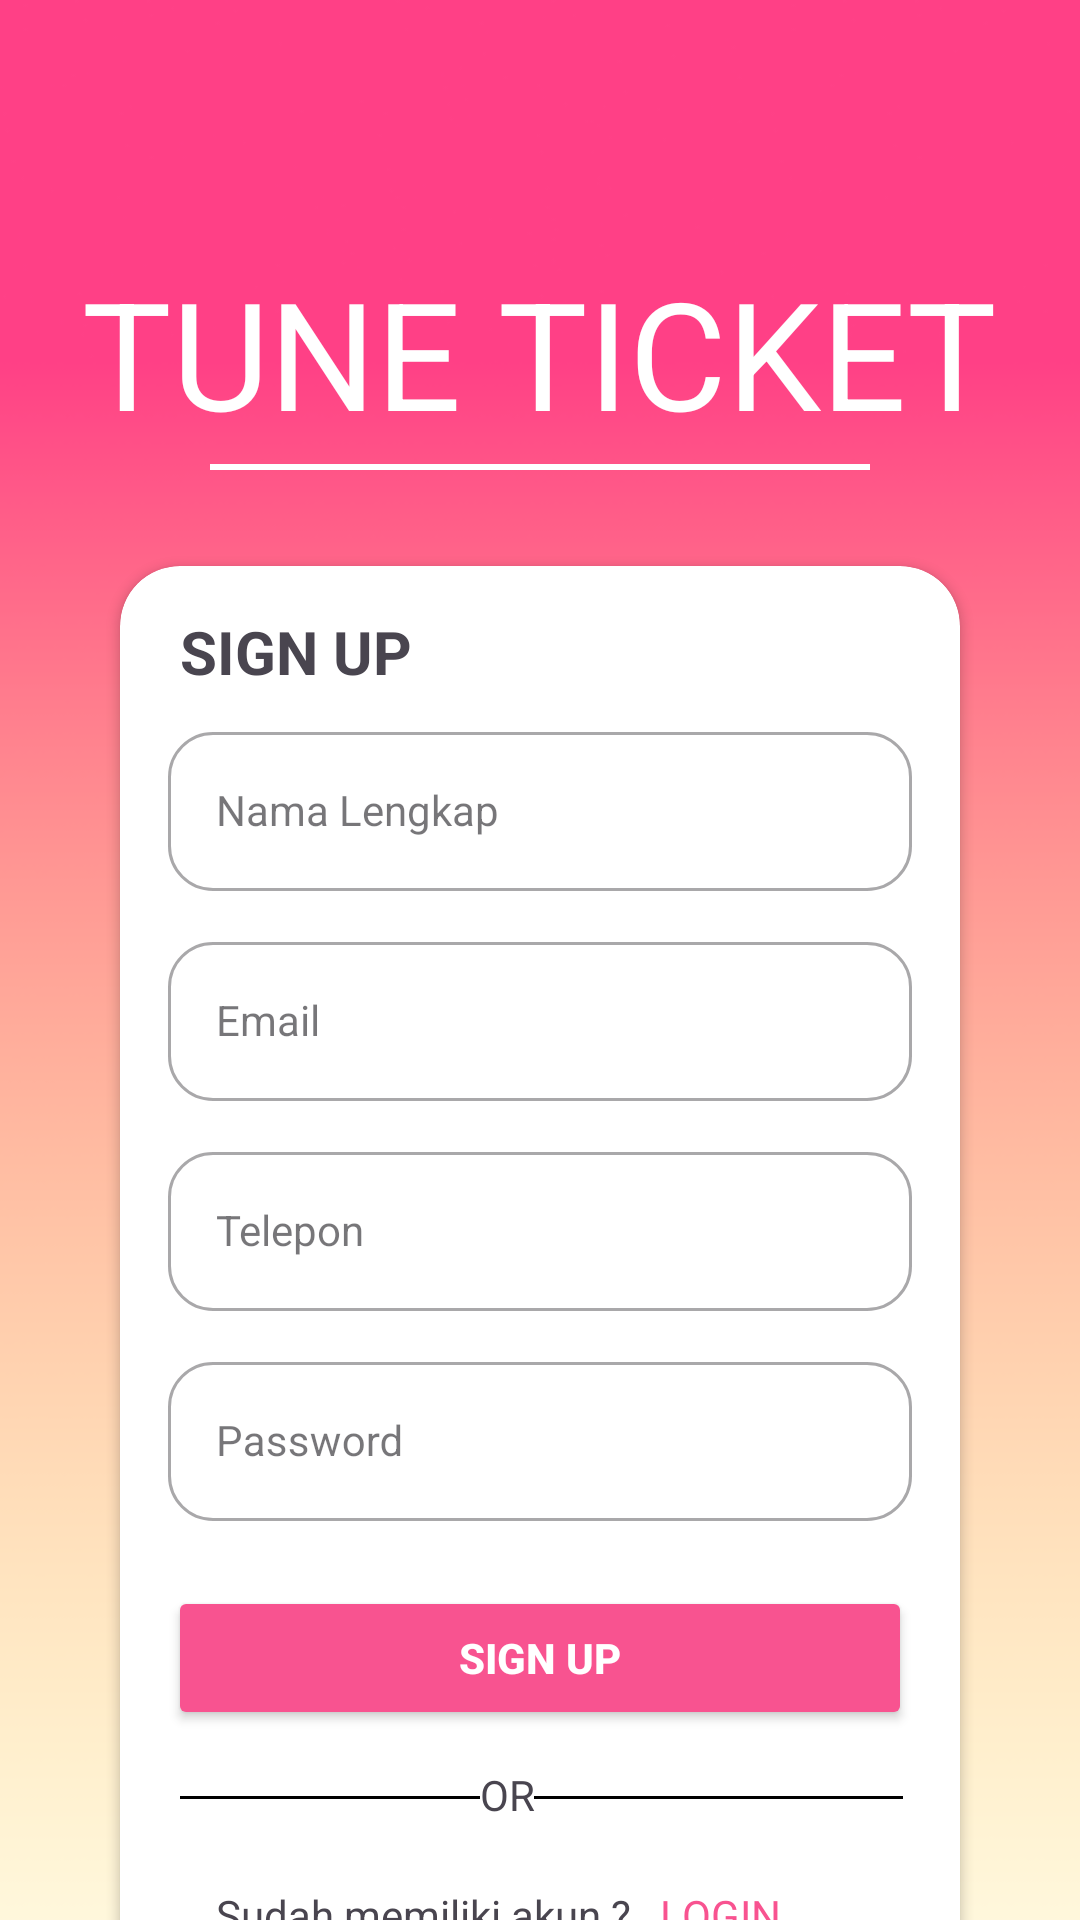

Android layout source for this screen:
<!-- AndroidManifest.xml: application theme Theme.TicketingTA -->
<!-- res/layout/activity_register.xml -->
<?xml version="1.0" encoding="utf-8"?>
<androidx.constraintlayout.widget.ConstraintLayout xmlns:android="http://schemas.android.com/apk/res/android"
    xmlns:app="http://schemas.android.com/apk/res-auto"
    xmlns:tools="http://schemas.android.com/tools"
    android:layout_width="match_parent"
    android:layout_height="match_parent"
    android:background="@drawable/backcolor"
    tools:context=".activity.Register">

    <TextView
        android:id="@+id/tvtitle"
        android:layout_width="wrap_content"
        android:layout_height="wrap_content"
        android:text="TUNE TICKET"
        android:textColor="@color/white"
        android:textSize="50dp"
        android:layout_marginTop="84dp"
        app:layout_constraintEnd_toEndOf="parent"
        app:layout_constraintHorizontal_bias="0.498"
        app:layout_constraintStart_toStartOf="parent"
        app:layout_constraintTop_toTopOf="parent" />

    <View
        android:id="@+id/vwLine"
        android:layout_width="match_parent"
        android:layout_height="2dp"
        android:layout_marginStart="70dp"
        android:layout_marginTop="4dp"
        android:layout_marginEnd="70dp"
        android:background="@color/white"
        app:layout_constraintEnd_toEndOf="parent"
        app:layout_constraintHorizontal_bias="1.0"
        app:layout_constraintStart_toStartOf="parent"
        app:layout_constraintTop_toBottomOf="@+id/tvtitle" />

    <androidx.cardview.widget.CardView
        android:id="@+id/cvSignUp"
        android:layout_width="280dp"
        android:layout_height="500dp"
        android:layout_marginTop="32dp"
        app:cardCornerRadius="20dp"
        app:layout_constraintEnd_toEndOf="parent"
        app:layout_constraintStart_toStartOf="parent"
        app:layout_constraintTop_toBottomOf="@+id/vwLine" >
        <TextView
            android:id="@+id/txSignUp"
            android:layout_width="wrap_content"
            android:layout_height="wrap_content"
            android:layout_marginStart="20dp"
            android:layout_marginTop="15dp"
            android:text="SIGN UP"
            android:textSize="20dp"
            android:textStyle="bold" />

        <com.google.android.material.textfield.TextInputLayout
            android:id="@+id/nama"
            android:layout_width="match_parent"
            android:layout_height="wrap_content"
            android:layout_marginHorizontal="16dp"
            android:layout_marginTop="50dp"
            style="@style/LoginTextInputOuterFieldStyle"
            app:layout_constraintEnd_toEndOf="parent"
            app:layout_constraintHorizontal_bias="0.5"
            app:layout_constraintStart_toStartOf="parent"
            app:layout_constraintTop_toTopOf="parent"
            app:boxCornerRadiusBottomEnd="15dp"
            app:boxCornerRadiusBottomStart="15dp"
            app:boxCornerRadiusTopEnd="15dp"
            app:boxCornerRadiusTopStart="15dp">

            <com.google.android.material.textfield.TextInputEditText
                android:id="@+id/namaET"
                android:layout_width="match_parent"
                style="@style/LoginTextInputInnerFieldStyle"
                android:layout_height="match_parent"
                android:hint="@string/nama_lengkap"
                android:inputType="text" />
        </com.google.android.material.textfield.TextInputLayout>

        <com.google.android.material.textfield.TextInputLayout
            android:id="@+id/passwordlogin"
            android:layout_width="match_parent"
            android:layout_height="wrap_content"
            style="@style/LoginTextInputOuterFieldStyle"
            android:layout_marginHorizontal="16dp"
            android:layout_marginTop="120dp"
            app:layout_constraintEnd_toEndOf="parent"
            app:layout_constraintHorizontal_bias="0.5"
            app:layout_constraintStart_toStartOf="parent"
            app:boxCornerRadiusBottomEnd="15dp"
            app:boxCornerRadiusBottomStart="15dp"
            app:boxCornerRadiusTopEnd="15dp"
            app:boxCornerRadiusTopStart="15dp"
            app:layout_constraintTop_toBottomOf="@+id/emailLoginLayout">

            <com.google.android.material.textfield.TextInputEditText
                android:id="@+id/emailET"
                android:layout_width="match_parent"
                android:layout_height="match_parent"
                style="@style/LoginTextInputInnerFieldStyle"
                android:hint="@string/email"
                android:inputType="text" />
        </com.google.android.material.textfield.TextInputLayout>

        <com.google.android.material.textfield.TextInputLayout
            android:id="@+id/telepon"
            android:layout_width="match_parent"
            android:layout_height="wrap_content"
            android:layout_marginHorizontal="16dp"
            style="@style/LoginTextInputOuterFieldStyle"
            android:layout_marginTop="190dp"
            app:layout_constraintEnd_toEndOf="parent"
            app:layout_constraintHorizontal_bias="0.5"
            app:layout_constraintStart_toStartOf="parent"
            app:layout_constraintTop_toTopOf="parent"
            app:boxCornerRadiusBottomEnd="15dp"
            app:boxCornerRadiusBottomStart="15dp"
            app:boxCornerRadiusTopEnd="15dp"
            app:boxCornerRadiusTopStart="15dp">

            <com.google.android.material.textfield.TextInputEditText
                android:id="@+id/teleponET"
                android:layout_width="match_parent"
                style="@style/LoginTextInputInnerFieldStyle"
                android:layout_height="match_parent"
                android:hint="@string/telp"
                android:inputType="text" />
        </com.google.android.material.textfield.TextInputLayout>

        <com.google.android.material.textfield.TextInputLayout
            android:id="@+id/passwordSignUp"
            android:layout_width="match_parent"
            android:layout_height="wrap_content"
            style="@style/LoginTextInputOuterFieldStyle"
            android:layout_marginHorizontal="16dp"
            android:layout_marginTop="260dp"
            app:layout_constraintEnd_toEndOf="parent"
            app:layout_constraintHorizontal_bias="0.5"
            app:layout_constraintStart_toStartOf="parent"
            app:boxCornerRadiusBottomEnd="15dp"
            app:boxCornerRadiusBottomStart="15dp"
            app:boxCornerRadiusTopEnd="15dp"
            app:boxCornerRadiusTopStart="15dp"
            app:layout_constraintTop_toBottomOf="@+id/emailLoginLayout">

            <com.google.android.material.textfield.TextInputEditText
                android:id="@+id/passwordET"
                android:layout_width="match_parent"
                android:layout_height="match_parent"
                style="@style/LoginTextInputInnerFieldStyle"
                android:hint="@string/password"
                android:inputType="text" />
        </com.google.android.material.textfield.TextInputLayout>

        <androidx.appcompat.widget.AppCompatButton
            android:id="@+id/btnSignUp"
            android:layout_width="match_parent"
            android:layout_height="wrap_content"
            android:layout_marginHorizontal="16dp"
            android:layout_marginTop="340dp"
            android:backgroundTint="@color/bgpinkbgt"
            android:text="@string/btn_sign_up"
            android:textColor="@color/white"
            android:textStyle="bold"
            app:layout_constraintBottom_toBottomOf="parent"
            app:layout_constraintEnd_toEndOf="parent"
            app:layout_constraintHorizontal_bias="0.5"
            app:layout_constraintStart_toStartOf="parent"
            app:layout_constraintTop_toBottomOf="@+id/passwordLoginLayout"
            tools:ignore="VisualLinkButtonSize" />
        <View
            android:id="@+id/vwLine1"
            android:layout_width="match_parent"
            android:layout_height="1dp"
            android:layout_marginStart="20dp"
            android:layout_marginTop="410dp"
            android:layout_marginEnd="160dp"
            android:background="@color/black"
            app:layout_constraintEnd_toEndOf="parent"
            app:layout_constraintHorizontal_bias="1.0"
            app:layout_constraintStart_toStartOf="parent"
            app:layout_constraintTop_toBottomOf="@+id/btnLogin" />

        <TextView
            android:layout_width="match_parent"
            android:layout_height="wrap_content"
            android:text="OR"
            android:layout_marginStart="120dp"
            android:layout_marginTop="400dp"
            android:layout_marginEnd="130dp"/>


        <View
            android:id="@+id/vwLine2"
            android:layout_width="123dp"
            android:layout_height="1dp"
            android:layout_marginStart="138dp"
            android:layout_marginTop="410dp"
            android:layout_marginEnd="32dp"
            android:background="@color/black"
            app:layout_constraintEnd_toEndOf="parent"
            app:layout_constraintHorizontal_bias="1.0"
            app:layout_constraintStart_toStartOf="parent"
            app:layout_constraintTop_toBottomOf="@+id/btnLogin" />

        <TextView
            android:layout_width="match_parent"
            android:layout_height="wrap_content"
            android:layout_marginTop="440dp"
            android:text="Sudah memiliki akun ? "
            android:layout_marginStart="32dp"/>

        <TextView
            android:id="@+id/tvMasuk"
            android:layout_width="wrap_content"
            android:layout_height="wrap_content"
            android:layout_marginTop="440dp"
            android:text="LOGIN"
            android:textColor="@color/bgpinkbgt"
            android:layout_marginStart="180dp"/>
    </androidx.cardview.widget.CardView>
    <ProgressBar
        android:id="@+id/loading"
        android:layout_width="match_parent"
        android:layout_height="wrap_content"
        android:layout_marginTop="84dp"
        android:visibility="invisible"
        app:layout_constraintEnd_toEndOf="parent"
        app:layout_constraintHorizontal_bias="0.0"
        app:layout_constraintStart_toStartOf="parent"
        app:layout_constraintTop_toBottomOf="@id/cvSignUp" />

</androidx.constraintlayout.widget.ConstraintLayout>
<!-- resources referenced by this layout -->
<resources>
  <color name="bgpinkbgt">#F85390</color>
  <color name="black">#FF000000</color>
  <color name="white">#FFFFFFFF</color>
  <!-- drawable backcolor: png bitmap (drawable, 18286 bytes) -->
  <string name="btn_sign_up">Sign Up</string>
  <string name="email">Email</string>
  <string name="nama_lengkap">Nama Lengkap</string>
  <string name="password">Password</string>
  <string name="telp">Telepon</string>
  <style name="LoginTextInputInnerFieldStyle" parent="Widget.MaterialComponents.TextInputLayout.OutlinedBox">
          <item name="android:layout_width">match_parent</item>
          <item name="android:layout_height">wrap_content</item>
          <item name="android:textColor">@color/black</item>
          <item name="android:textColorHint">@color/black</item>
          <item name="maxLines">1</item>
          <item name="android:textSize">14sp</item>
          <item name="singleLine">true</item>
      </style>
  <style name="LoginTextInputOuterFieldStyle" parent="Widget.MaterialComponents.TextInputLayout.OutlinedBox">
          <item name="android:layout_width">match_parent</item>
          <item name="android:layout_height">wrap_content</item>
          <item name="android:layout_marginTop">15dp</item>
          <item name="android:layout_marginBottom">15dp</item>
      </style>
  <style name="Theme.TicketingTA" parent="Base.Theme.TicketingTA" />
  <style name="Base.Theme.TicketingTA" parent="Theme.Material3.DayNight.NoActionBar">
          
          
      </style>
</resources>
